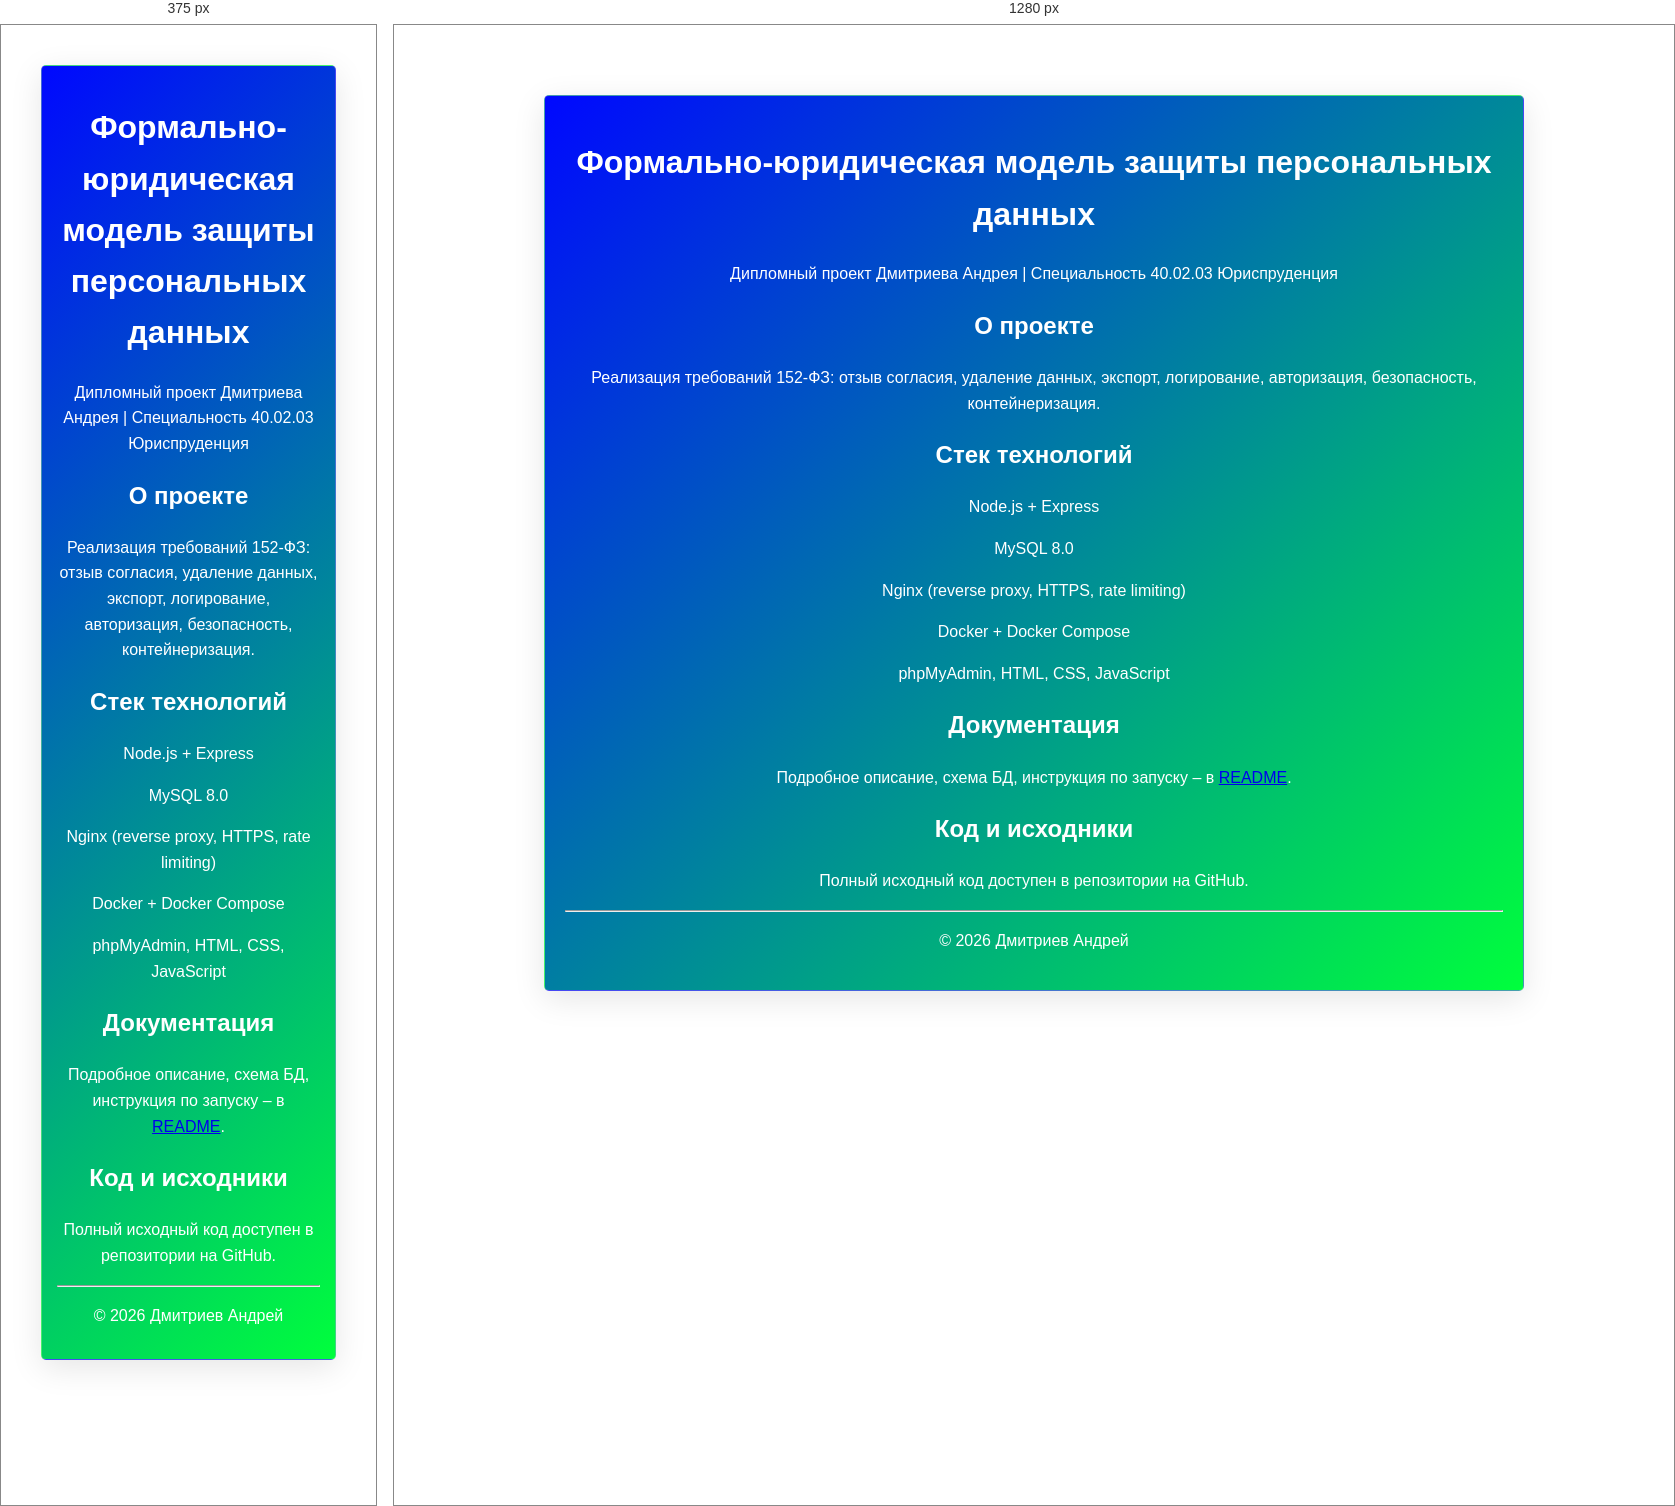
Rendered at 375 px and 1280 px, left to right.

<!-- file: index.html -->
<!DOCTYPE html>
<html lang="ru">
<head>
    <meta charset="UTF-8">
    <meta name="viewport" content="width=device-width, initial-scale=1.0">
    <title>Формально-юридическая модель защиты данных</title>
    <style>
        body { font-family: Arial, sans-serif;
            line-height: 1.6;
            background-color: white;
            margin: 40px auto; 
            max-width: 1000px; 
            padding: 20px; }
        .container{
            margin: 10px;
            display: inline-block;
            width: auto;
            height: auto;
            background: linear-gradient(135deg, #0008ff 0%, #00ff3c 100%);
            backdrop-filter: blur(15px); 
            -webkit-backdrop-filter: blur(10px); 
            border: 1px solid rgba(229, 216, 216, 0.3);
            box-shadow: 0 8px 32px 0 rgba(0, 0, 0, 0.1);
            text-align: center;
            border-radius: 5px;
            padding: 20px;
            color: #fff;
            position: relative;
            z-index: 1;
            box-sizing: border-box;
        }
        h1, h2 { color: #ffffff; }
        @media (max-width: 768px) {
            body { 
                margin: 20px;
                padding: 10px;
            }
            .container {
                padding: 15px; 
            }
        }
    </style>
</head>
<body>
    <div class="container">
        <h1>Формально-юридическая модель защиты персональных данных</h1>
        <p>Дипломный проект Дмитриева Андрея | Специальность 40.02.03 Юриспруденция</p>
        <h2>О проекте</h2>
        <p>Реализация требований 152-ФЗ: отзыв согласия, удаление данных, экспорт, логирование, авторизация, безопасность, контейнеризация.</p>
        <h2>Стек технологий</h2>
            <p>Node.js + Express</p>
            <p>MySQL 8.0</p>
            <p>Nginx (reverse proxy, HTTPS, rate limiting)</p>
            <p>Docker + Docker Compose</p>
            <p>phpMyAdmin, HTML, CSS, JavaScript</p>
        <h2>Документация</h2>
        <p>Подробное описание, схема БД, инструкция по запуску – в <a href="https://github.com/Andrew-Dmw/TESTSITE#readme">README</a>.</p>
        <h2>Код и исходники</h2>
        <p>Полный исходный код доступен в репозитории на GitHub.</p>
        <hr>
        <p>© 2026 Дмитриев Андрей</p>
    </div>
</body>
</html>